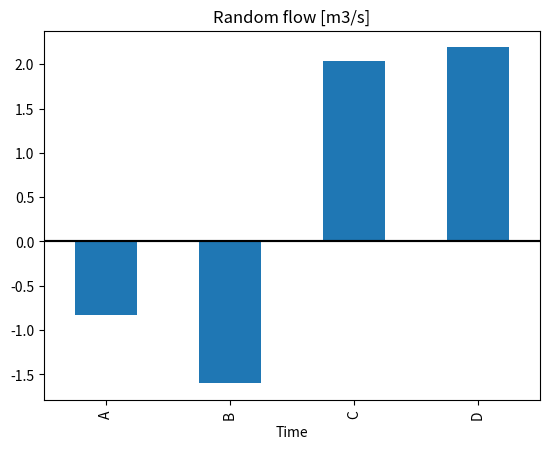

This chart was generated by the following Python code:
import pandas as pd
import numpy as np
import matplotlib.pyplot as plt




# ts = pd.Series([1, 3, 5, np.nan, 6, 8])
index = pd.date_range('8/1/2017', periods=10)
ts = pd.Series(np.random.randn(10), index=index)
ts = ts.cumsum()
# plt.figure()
# ts.plot()
# plt.plot(ts)
# plt.title('C-5 flow [m3/s]')
# plt.xlabel('Time [hours]')
# plt.show()
#
df = pd.DataFrame(np.random.randn(10, 4), index=index, columns=['A', 'B', 'C', 'D'])
df = df.cumsum()

plt.figure()
# df.plot(color='green', linestyle='dashed', marker='o',
#         markerfacecolor='blue', markersize=6)
df.iloc[1].plot(kind='bar')
plt.axhline(0, color='k')
# plt.plot(df, '.-')
plt.axhline(0, color='k')
plt.title('Random flow [m3/s]')
plt.xlabel('Time')
plt.show()
